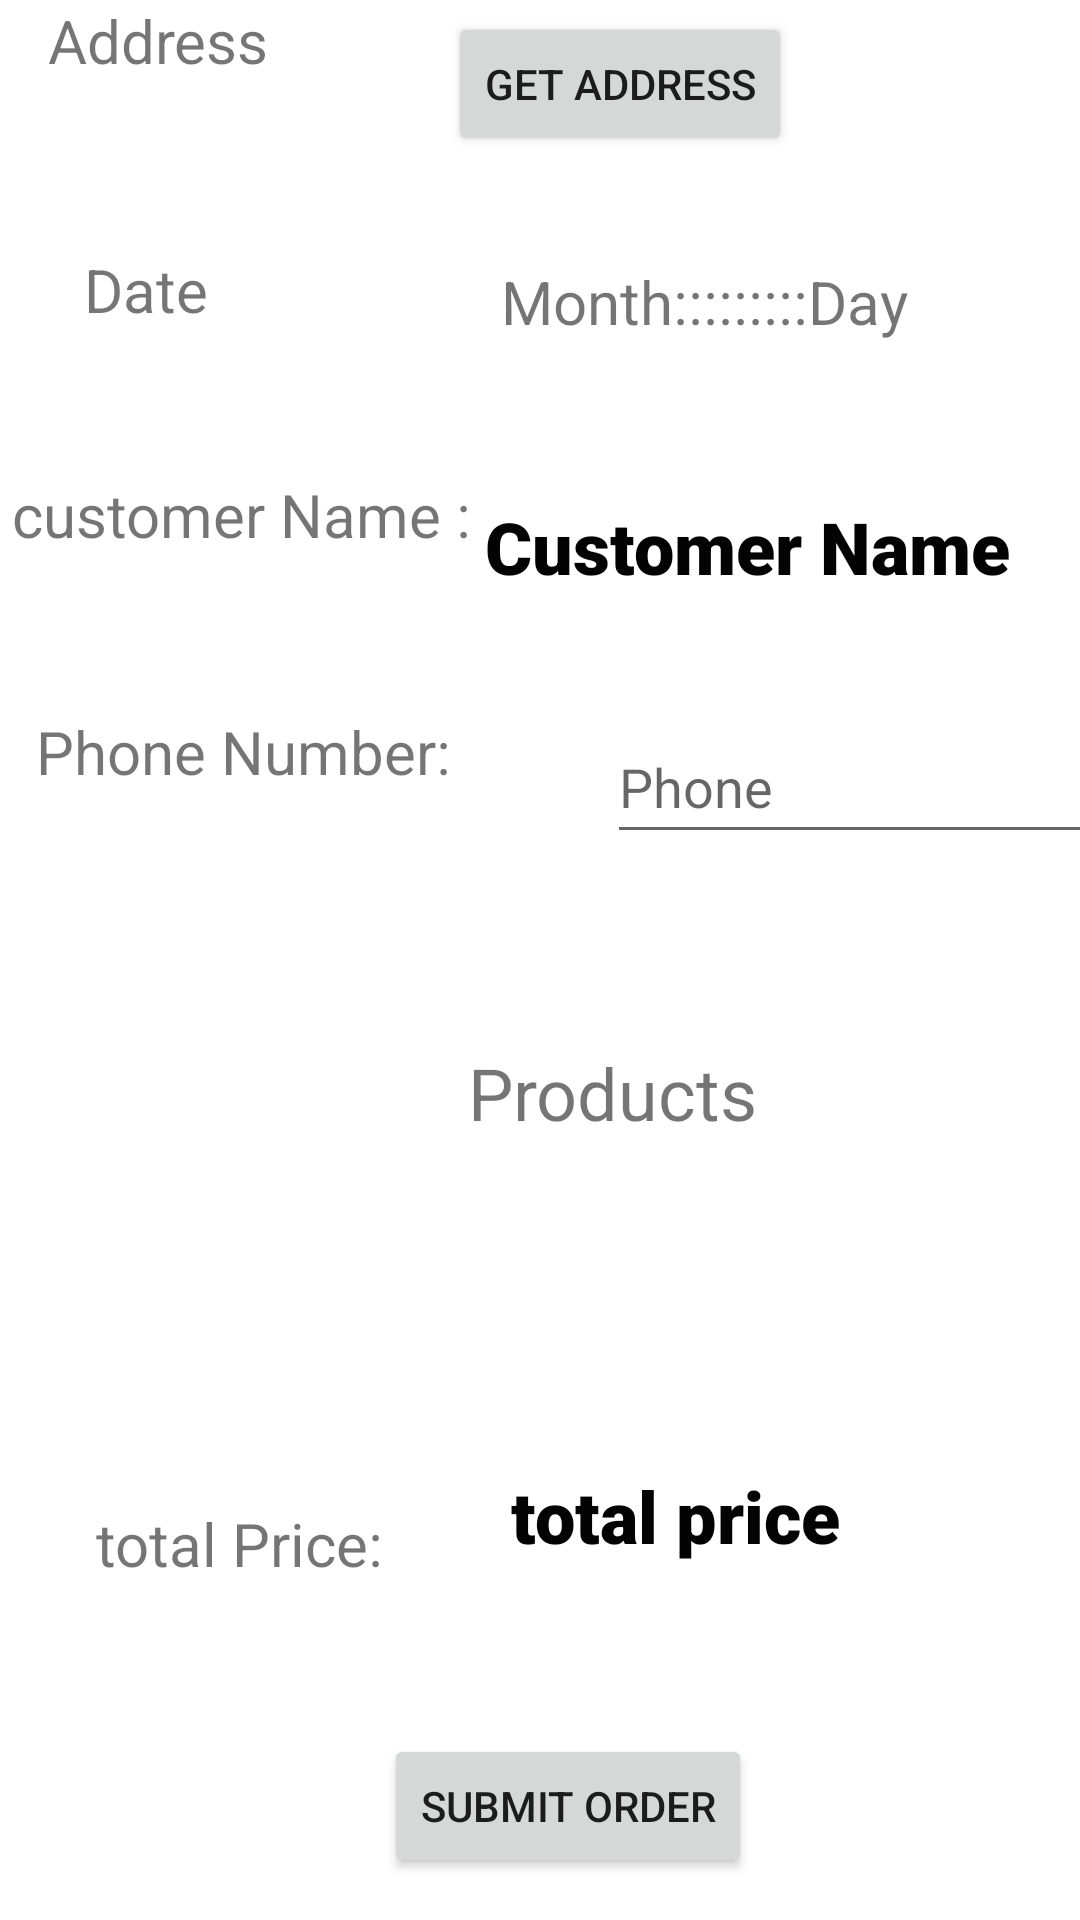

Write the Android layout XML for this screen, with the resource values it uses.
<!-- AndroidManifest.xml: application theme Theme.ProjectMobileComputing -->
<!-- res/layout/activity_make_order.xml -->
<?xml version="1.0" encoding="utf-8"?>
<androidx.constraintlayout.widget.ConstraintLayout xmlns:android="http://schemas.android.com/apk/res/android"
    xmlns:app="http://schemas.android.com/apk/res-auto"
    xmlns:tools="http://schemas.android.com/tools"
    android:layout_width="match_parent"
    android:layout_height="match_parent"
    tools:context=".MakeOrder">

    <Button
        android:id="@+id/buttongetAddress"
        android:layout_width="wrap_content"
        android:layout_height="wrap_content"
        android:layout_marginTop="4dp"
        android:layout_marginEnd="96dp"
        android:text="Get Address"
        app:layout_constraintEnd_toEndOf="parent"
        app:layout_constraintTop_toTopOf="@+id/textView3" />

    <TextView
        android:id="@+id/custnameTextbox"
        android:layout_width="190dp"
        android:layout_height="60dp"
        android:layout_marginTop="8dp"
        android:layout_marginEnd="16dp"
        android:fontFamily="sans-serif-black"
        android:text="Customer Name"
        android:textAlignment="center"
        android:textColor="#040303"
        android:textSize="24sp"
        app:layout_constraintEnd_toEndOf="parent"
        app:layout_constraintTop_toTopOf="@+id/textView7" />

    <TextView
        android:id="@+id/textView9"
        android:layout_width="wrap_content"
        android:layout_height="wrap_content"
        android:layout_marginStart="12dp"
        android:layout_marginTop="52dp"
        android:text="Phone Number:"
        android:textSize="20sp"
        app:layout_constraintStart_toStartOf="parent"
        app:layout_constraintTop_toBottomOf="@+id/textView7" />

    <TextView
        android:id="@+id/textView7"
        android:layout_width="wrap_content"
        android:layout_height="wrap_content"
        android:layout_marginStart="4dp"
        android:layout_marginTop="48dp"
        android:text="customer Name :"
        android:textSize="20sp"
        app:layout_constraintStart_toStartOf="parent"
        app:layout_constraintTop_toBottomOf="@+id/textView4" />

    <TextView
        android:id="@+id/textView4"
        android:layout_width="wrap_content"
        android:layout_height="wrap_content"
        android:layout_marginStart="28dp"
        android:layout_marginTop="56dp"
        android:text="Date"
        android:textSize="20sp"
        app:layout_constraintStart_toStartOf="parent"
        app:layout_constraintTop_toBottomOf="@+id/textView3" />

    <TextView
        android:id="@+id/totalpriceText"
        android:layout_width="190dp"
        android:layout_height="60dp"
        android:layout_marginTop="28dp"
        android:layout_marginEnd="40dp"
        android:fontFamily="sans-serif-black"
        android:text="total price"
        android:textAlignment="center"
        android:textColor="#040303"
        android:textSize="24sp"
        app:layout_constraintBottom_toBottomOf="@+id/textView11"
        app:layout_constraintEnd_toEndOf="parent"
        app:layout_constraintTop_toBottomOf="@+id/productslist" />

    <TextView
        android:id="@+id/textView11"
        android:layout_width="wrap_content"
        android:layout_height="wrap_content"
        android:layout_marginStart="32dp"
        android:layout_marginBottom="112dp"
        android:text="total Price:"
        android:textSize="20sp"
        app:layout_constraintBottom_toBottomOf="parent"
        app:layout_constraintStart_toStartOf="parent" />

    <TextView
        android:id="@+id/dateidText"
        android:layout_width="190dp"
        android:layout_height="60dp"
        android:layout_marginTop="4dp"
        android:layout_marginEnd="28dp"
        android:text="Month:::::::::Day "
        android:textAlignment="center"
        android:textSize="20sp"
        app:layout_constraintEnd_toEndOf="parent"
        app:layout_constraintTop_toTopOf="@+id/textView4" />

    <TextView
        android:id="@+id/textView3"
        android:layout_width="wrap_content"
        android:layout_height="wrap_content"
        android:layout_marginStart="16dp"
        android:text="Address"
        android:textSize="20sp"
        app:layout_constraintStart_toStartOf="parent"
        app:layout_constraintTop_toTopOf="parent" />

    <Button
        android:id="@+id/buttonsubmitOrder"
        android:layout_width="wrap_content"
        android:layout_height="wrap_content"
        android:layout_marginStart="128dp"
        android:layout_marginTop="29dp"
        android:layout_marginBottom="20dp"
        android:text="Submit Order"
        app:layout_constraintBottom_toBottomOf="parent"
        app:layout_constraintStart_toStartOf="parent"
        app:layout_constraintTop_toBottomOf="@+id/totalpriceText"
        app:layout_constraintVertical_bias="0.0" />

    <ListView
        android:id="@+id/productslist"
        android:layout_width="413dp"
        android:layout_height="100dp"
        android:layout_marginStart="4dp"
        android:layout_marginBottom="18dp"
        app:layout_constraintBottom_toTopOf="@+id/textView11"
        app:layout_constraintEnd_toEndOf="parent"
        app:layout_constraintHorizontal_bias="0.833"
        app:layout_constraintStart_toStartOf="parent"
        app:layout_constraintTop_toBottomOf="@+id/textView5" />

    <TextView
        android:id="@+id/textView5"
        android:layout_width="wrap_content"
        android:layout_height="wrap_content"
        android:layout_marginStart="156dp"
        android:layout_marginTop="84dp"
        android:text="Products"
        android:textSize="24sp"
        app:layout_constraintStart_toStartOf="parent"
        app:layout_constraintTop_toBottomOf="@+id/textView9" />

    <EditText
        android:id="@+id/custphone"
        android:layout_width="wrap_content"
        android:layout_height="wrap_content"
        android:layout_marginStart="52dp"
        android:layout_marginBottom="64dp"
        android:ems="10"
        android:hint="Phone"
        android:inputType="textPersonName"
        android:minHeight="48dp"
        app:layout_constraintBottom_toTopOf="@+id/textView5"
        app:layout_constraintStart_toEndOf="@+id/textView9"
        app:layout_constraintTop_toTopOf="@+id/textView9" />
</androidx.constraintlayout.widget.ConstraintLayout>
<!-- resources referenced by this layout -->
<resources>
  <style name="Theme.ProjectMobileComputing" parent="Theme.MaterialComponents.DayNight.DarkActionBar">
          
          <item name="colorPrimary">@color/purple_500</item>
          <item name="colorPrimaryVariant">@color/purple_700</item>
          <item name="colorOnPrimary">@color/white</item>
          
          <item name="colorSecondary">@color/teal_200</item>
          <item name="colorSecondaryVariant">@color/teal_700</item>
          <item name="colorOnSecondary">@color/black</item>
          
          <item name="android:statusBarColor" tools:targetApi="l">?attr/colorPrimaryVariant</item>
          
      </style>
  <!-- not gathered from this repository: default colours our renderer supplied (Android Studio template values) -->
  <color name="purple_500">#FF6200EE</color>
  <color name="purple_700">#FF3700B3</color>
  <color name="teal_200">#FF03DAC5</color>
  <color name="teal_700">#FF018786</color>
  <color name="black">#FF000000</color>
  <color name="white">#FFFFFFFF</color>
</resources>
